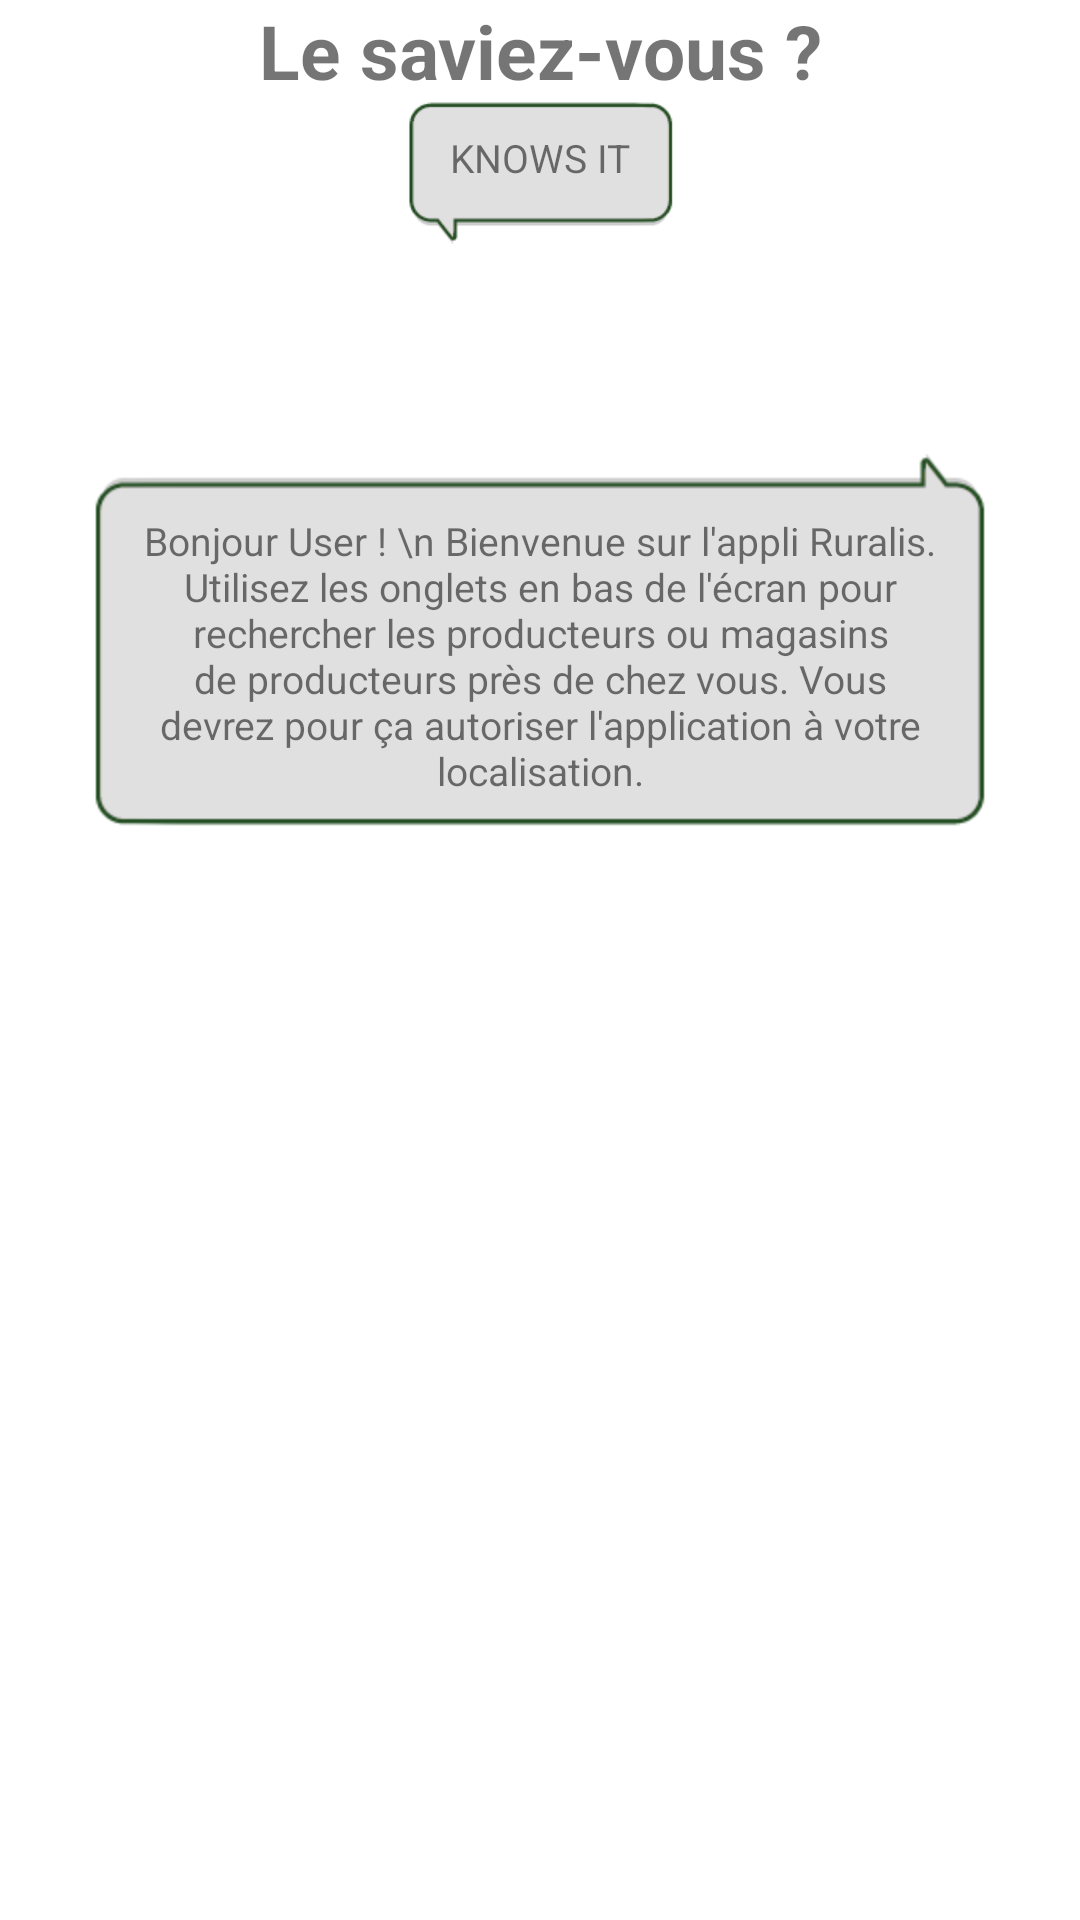

This screen was rendered from an Android layout file. Write that file and the resources it references.
<!-- AndroidManifest.xml: application theme AppTheme -->
<!-- res/layout/fragment_home.xml -->
<?xml version="1.0" encoding="utf-8"?>
<ScrollView xmlns:android="http://schemas.android.com/apk/res/android"
    android:layout_width="match_parent"
    android:layout_height="match_parent"
    xmlns:app="http://schemas.android.com/apk/res-auto"
    xmlns:tools="http://schemas.android.com/tools">

<androidx.constraintlayout.widget.ConstraintLayout
    android:layout_width="match_parent"
    android:layout_height="wrap_content">

    <TextView
        android:id="@+id/fragment_home_title"
        android:layout_width="match_parent"
        android:layout_height="wrap_content"
        android:text="Le saviez-vous ?"
        android:gravity="center_horizontal"
        android:textSize="25dp"
        android:textStyle="bold"
        app:layout_constraintTop_toTopOf="parent"
        app:layout_constraintStart_toStartOf="parent"
        app:layout_constraintEnd_toEndOf="parent"/>

    <TextView
        android:id="@+id/knows_it_txt"
        android:layout_width="wrap_content"
        android:maxWidth="@dimen/bubble_max_width"
        android:layout_height="wrap_content"
        app:layout_constraintStart_toStartOf="parent"
        app:layout_constraintEnd_toEndOf="parent"
        app:layout_constraintTop_toBottomOf="@id/fragment_home_title"
        android:text="KNOWS IT"
        android:inputType="textMultiLine"
        android:paddingTop="10dp"
        android:paddingStart="15dp"
        android:paddingEnd="15dp"
        android:paddingBottom="20dp"
        android:background="@drawable/bubble_4"
        android:textAlignment="center"
        android:gravity="center"
        android:textSize="13sp"/>

    <ImageView
        android:id="@+id/knows_it_img"
        android:layout_width="70dp"
        android:layout_height="70dp"
        app:layout_constraintStart_toStartOf="parent"
        app:layout_constraintEnd_toEndOf="parent"
        app:layout_constraintTop_toBottomOf="@id/knows_it_txt"/>

    <TextView
        android:id="@+id/bubble_home"
        android:layout_width="wrap_content"
        android:layout_height="wrap_content"
        android:maxWidth="@dimen/bubble_max_width"
        app:layout_constraintStart_toStartOf="parent"
        app:layout_constraintEnd_toEndOf="parent"
        app:layout_constraintTop_toBottomOf="@id/knows_it_img"
        android:paddingTop="20dp"
        android:paddingStart="15dp"
        android:paddingEnd="15dp"
        android:paddingBottom="10dp"
        android:text="Bonjour User ! \n Bienvenue sur l'appli Ruralis. Utilisez les onglets en bas de l'écran pour rechercher les producteurs ou magasins de producteurs près de chez vous. Vous devrez pour ça autoriser l'application à votre localisation."
        android:background="@drawable/bubble_down"
        android:textAlignment="center"
        android:gravity="center"
        android:textSize="13sp"/>



    <androidx.recyclerview.widget.RecyclerView
        android:id="@+id/home_list_fav"
        android:layout_width="0dp"
        android:layout_height="wrap_content"
        app:layout_constraintStart_toStartOf="parent"
        app:layout_constraintEnd_toEndOf="parent"
        app:layout_constraintBottom_toBottomOf="parent"
        android:layout_marginTop="20dp"
        app:layout_constraintTop_toBottomOf="@id/bubble_home"
        tools:listitem="@layout/item_favorites"
        android:orientation="horizontal"
        app:layoutManager="androidx.recyclerview.widget.LinearLayoutManager"/>

</androidx.constraintlayout.widget.ConstraintLayout>

</ScrollView>
<!-- res/layout/item_favorites.xml (included above) -->
<?xml version="1.0" encoding="utf-8"?>
<androidx.cardview.widget.CardView
    xmlns:android="http://schemas.android.com/apk/res/android"
    android:layout_width="wrap_content"
    android:layout_height="wrap_content"
    app:cardCornerRadius="10dp"
    android:layout_margin="5dp"
    app:contentPadding="5dp"
    xmlns:app="http://schemas.android.com/apk/res-auto">

    <androidx.constraintlayout.widget.ConstraintLayout
        android:id="@+id/favorites_container"
        android:layout_width="wrap_content"
        android:layout_height="wrap_content"
        android:padding="3dp">

        <ImageView
            android:id="@+id/favorites_photo"
            android:layout_width="300dp"
            android:layout_height="120dp"
            app:layout_constraintEnd_toEndOf="parent"
            app:layout_constraintStart_toStartOf="parent"
            app:layout_constraintTop_toTopOf="parent"
            app:layout_constraintBottom_toBottomOf="parent"
            android:contentDescription="@string/favorite_descr_photo" />

        <TextView
            android:id="@+id/favorites_name"
            android:layout_width="wrap_content"
            android:layout_height="wrap_content"
            app:layout_constraintStart_toStartOf="parent"
            app:layout_constraintEnd_toEndOf="parent"
            app:layout_constraintTop_toTopOf="parent"
            app:layout_constraintBottom_toBottomOf="parent"
            android:background="@color/transparentColor"
            android:text="@string/favorite_establishment_name"
            android:padding="5dp"
            android:textColor="@color/quantum_white_100"/>

    </androidx.constraintlayout.widget.ConstraintLayout>


</androidx.cardview.widget.CardView>
<!-- resources referenced by this layout -->
<resources>
  <color name="transparentColor">#7A000000</color>
  <dimen name="bubble_max_width">300dp</dimen>
  <string name="favorite_descr_photo">Favorite\'s photo</string>
  <string name="favorite_establishment_name">Establishment\'s name</string>
  <style name="AppTheme" parent="Theme.MaterialComponents.Light.NoActionBar">
          
          <item name="colorPrimary">@color/colorPrimary</item>
          <item name="colorPrimaryDark">@color/colorPrimaryDark</item>
          <item name="colorAccent">@color/colorAccent</item>
      </style>
  <color name="colorPrimary">#37BE5E</color>
  <color name="colorPrimaryDark">#008530</color>
  <color name="colorAccent">#664C2C</color>
</resources>
